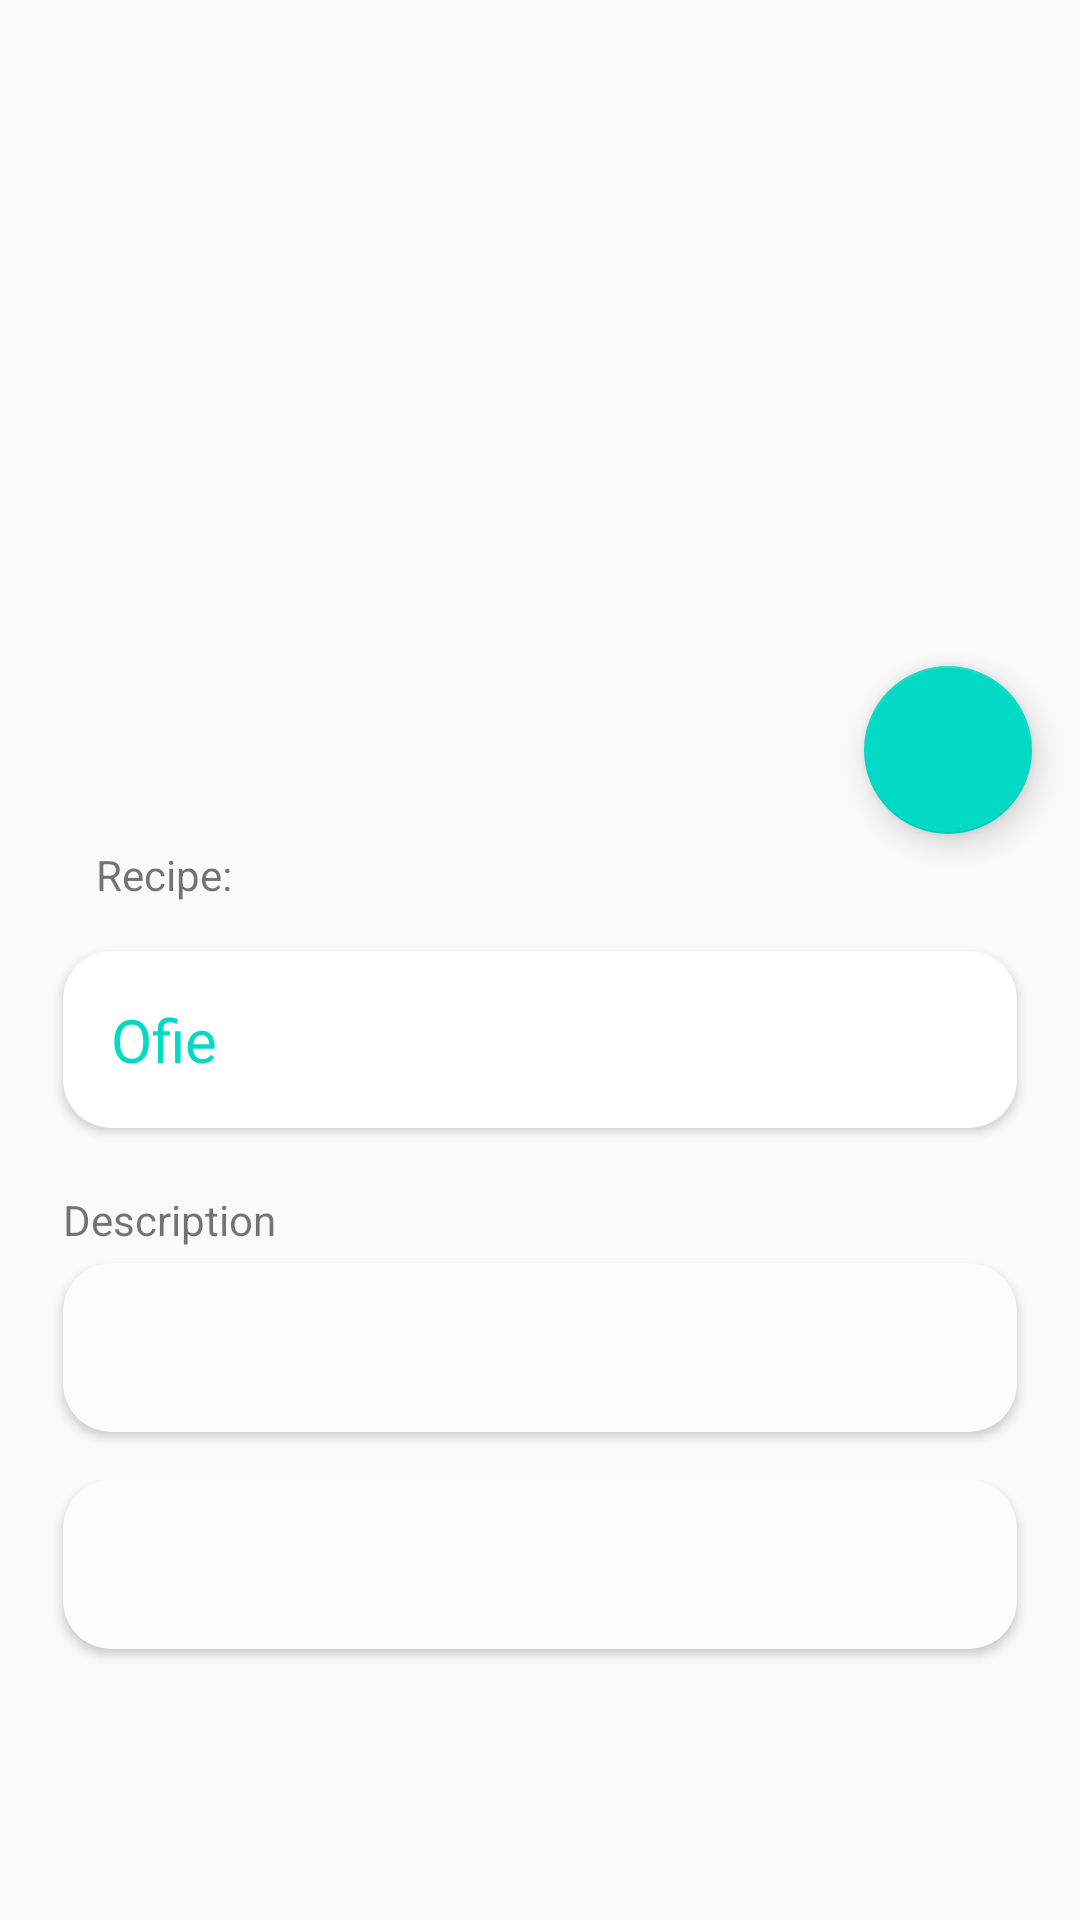

Android layout source for this screen:
<!-- AndroidManifest.xml: application theme AppTheme -->
<!-- res/layout/activity.xml -->
<?xml version="1.0" encoding="utf-8"?>
<androidx.coordinatorlayout.widget.CoordinatorLayout xmlns:android="http://schemas.android.com/apk/res/android"
    xmlns:app="http://schemas.android.com/apk/res-auto"
    xmlns:tools="http://schemas.android.com/tools"
    android:layout_width="match_parent"
    android:layout_height="match_parent"
    android:fitsSystemWindows="true"
    android:background="@android:color/transparent"
    tools:context=".DetailsActivity">


    <com.google.android.material.appbar.AppBarLayout
        android:id="@+id/appbar"
        android:background="@android:color/transparent"
        android:layout_width="match_parent"
        android:layout_height="250dp"
        android:theme="@style/ThemeOverlay.AppCompat.Dark.ActionBar"
        android:fitsSystemWindows="true">

        <com.google.android.material.appbar.CollapsingToolbarLayout
            android:layout_width="match_parent"
            android:layout_height="match_parent"
            app:layout_scrollFlags="scroll|exitUntilCollapsed"
            android:fitsSystemWindows="true"
            android:background="@android:color/transparent"
            app:contentScrim="#00B0FF"
            app:expandedTitleMarginStart="48dp"
            app:expandedTitleMarginEnd="64dp">

            <ImageView
                android:id="@+id/backdrop"
                android:layout_width="match_parent"
                android:layout_height="match_parent"
                android:scaleType="centerCrop"
                android:fitsSystemWindows="true"
                app:layout_collapseMode="parallax" />

            <androidx.appcompat.widget.Toolbar
                android:id="@+id/toolbar"
                android:minHeight="100dp"
                android:layout_width="match_parent"
                android:layout_height="100dp"
                android:background="@android:color/transparent"
                app:popupTheme="@style/ThemeOverlay.AppCompat.Light"
                app:layout_collapseMode="pin" />

        </com.google.android.material.appbar.CollapsingToolbarLayout>

    </com.google.android.material.appbar.AppBarLayout>

    <androidx.core.widget.NestedScrollView
        android:layout_width="match_parent"
        android:layout_height="match_parent"
        app:layout_behavior="@string/appbar_scrolling_view_behavior">
        <LinearLayout
            android:layout_width="match_parent"
            android:layout_height="wrap_content"
            android:layout_margin="@dimen/fab_margin"
            android:orientation="vertical">
            <TextView
                android:layout_width="match_parent"
                android:layout_height="wrap_content"
                android:padding="@dimen/fab_margin"
                android:text="Recipe:"/>
            <androidx.cardview.widget.CardView
                android:layout_width="match_parent"
                android:layout_marginEnd="5dp"
                android:layout_marginStart="5dp"
                app:cardElevation="2dp"
                android:layout_marginBottom="@dimen/fab_margin"
                app:cardCornerRadius="@dimen/fab_margin"

                android:layout_height="wrap_content">
                <TextView
                    android:drawableStart="@drawable/add"
                    android:id="@+id/newsTitleDetail"
                    android:drawablePadding="5dp"
                    style="@style/TextAppearance.AppCompat.Subhead"
                    android:textColor="@color/colorAccent"
                    android:layout_width="match_parent"
                    android:layout_height="wrap_content"
                    android:padding="@dimen/activity_horizontal_margin"
                    android:text="@string/app_name"
                    android:textSize="20sp"/>
            </androidx.cardview.widget.CardView>
            <TextView
                android:layout_width="match_parent"
                android:layout_height="wrap_content"
                android:padding="5dp"
                android:text="Description"/>
            <androidx.cardview.widget.CardView
                android:layout_width="match_parent"
                app:cardElevation="2dp"
                android:layout_marginEnd="5dp"
                android:layout_marginStart="5dp"
                android:layout_marginBottom="@dimen/fab_margin"
                app:cardCornerRadius="@dimen/fab_margin"
                app:cardBackgroundColor="@color/contentBodyColor"

                android:layout_height="wrap_content">

                <TextView
                    android:id="@+id/subTitleDetail"
                    android:layout_width="wrap_content"
                    android:textColor="#2196F3"
                    android:layout_height="wrap_content"
                    android:layout_below="@id/newsTitleDetail"
                    android:padding="@dimen/activity_horizontal_margin"
                    android:textSize="18sp" />
            </androidx.cardview.widget.CardView>

            <androidx.cardview.widget.CardView
                android:layout_width="match_parent"
                android:layout_marginEnd="5dp"
                android:layout_marginStart="5dp"
                app:cardElevation="2dp"
                android:layout_marginBottom="@dimen/fab_margin"
                app:cardCornerRadius="@dimen/fab_margin"
                app:cardBackgroundColor="@color/contentBodyColor"

                android:layout_height="wrap_content">

                <TextView
                    android:id="@+id/Detail"
                    android:layout_width="wrap_content"
                    android:textColor="@color/contentTextColor"
                    android:layout_height="wrap_content"
                    android:layout_below="@id/newsTitleDetail"
                    android:padding="@dimen/activity_horizontal_margin"
                    android:textSize="18sp" />
            </androidx.cardview.widget.CardView>
        </LinearLayout>
    </androidx.core.widget.NestedScrollView>

    <com.google.android.material.floatingactionbutton.FloatingActionButton
        android:layout_height="wrap_content"
        android:layout_width="wrap_content"
        app:layout_anchor="@id/appbar"
        android:id="@+id/fab"
        android:onClick="playVideo"
        app:layout_anchorGravity="bottom|right|end"
        android:src="@drawable/play"
        android:layout_margin="@dimen/fab_margin"
        app:popupTheme="@style/ThemeOverlay.AppCompat.Light"
        android:clickable="true"
        android:focusable="true" />

</androidx.coordinatorlayout.widget.CoordinatorLayout>
<!-- resources referenced by this layout -->
<resources>
  <color name="colorAccent">#03DAC5</color>
  <color name="contentBodyColor">#FCFCFC</color>
  <color name="contentTextColor">#020000</color>
  <dimen name="activity_horizontal_margin">16dp</dimen>
  <dimen name="fab_margin">16dp</dimen>
  <string name="app_name">Ofie</string>
  <style name="AppTheme" parent="Theme.AppCompat.Light.DarkActionBar">
          
          <item name="colorPrimary">@color/colorPrimary</item>
          <item name="colorPrimaryDark">@color/colorPrimaryDark</item>
          <item name="colorAccent">@color/colorAccent</item>
  
      </style>
  <color name="colorPrimary">#6200EE</color>
  <color name="colorPrimaryDark">#3700B3</color>
</resources>
